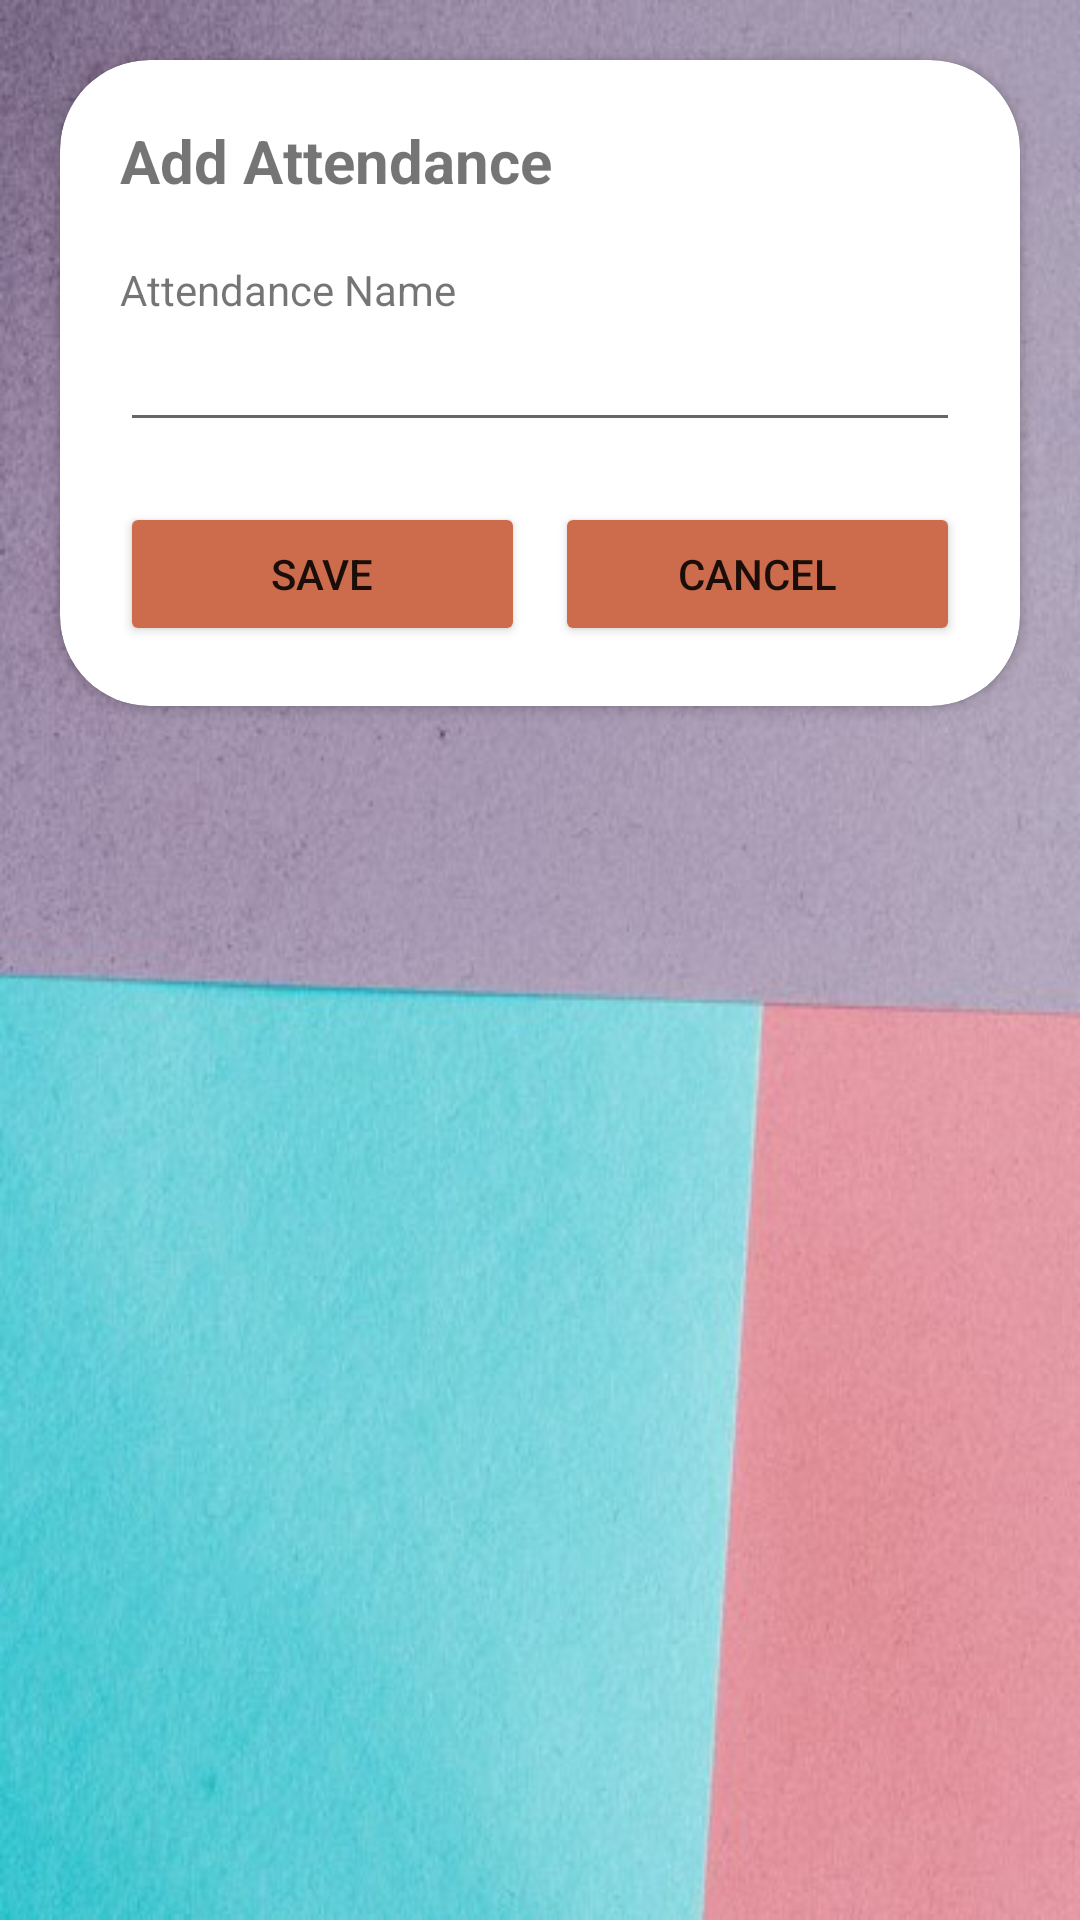

Write the Android layout XML for this screen, with the resource values it uses.
<!-- AndroidManifest.xml: application theme Theme.ClassAttendance -->
<!-- res/layout/fragment_add_attendance.xml -->
<?xml version="1.0" encoding="utf-8"?>

<FrameLayout xmlns:android="http://schemas.android.com/apk/res/android"
    xmlns:app="http://schemas.android.com/apk/res-auto"
    xmlns:tools="http://schemas.android.com/tools"
    android:layout_width="match_parent"
    android:layout_height="match_parent"
    android:background="@drawable/attendance"
    tools:context=".ui.attendance.AttendanceFragment">

    <androidx.cardview.widget.CardView
        android:layout_width="match_parent"
        android:layout_height="wrap_content"
        android:layout_margin="20dp"
        app:cardCornerRadius="30dp">

        <LinearLayout
            android:layout_width="match_parent"
            android:layout_height="match_parent"
            android:orientation="vertical"
            android:padding="20dp">

            <TextView
                android:id="@+id/tvRenameAttendance"
                android:layout_width="match_parent"
                android:layout_height="wrap_content"
                android:text="Add Attendance"
                android:textSize="20sp"
                android:textStyle="bold" />

            <TextView
                android:id="@+id/textView2"
                android:layout_width="match_parent"
                android:layout_height="wrap_content"
                android:layout_marginTop="20dp"
                android:text="Attendance Name" />

            <EditText
                android:id="@+id/tvAttendance"
                android:layout_width="match_parent"
                android:layout_height="wrap_content"
                android:ems="10"
                android:inputType="text" />


            <LinearLayout
                android:layout_width="match_parent"
                android:layout_height="wrap_content"
                android:layout_marginTop="20dp"
                android:orientation="horizontal">

                <Button
                    android:id="@+id/btnSave"
                    android:layout_width="wrap_content"
                    android:layout_height="wrap_content"
                    android:layout_weight="1"
                    android:backgroundTint="#CC6C4D"
                    android:text="Save"
                    app:cornerRadius="50dp" />

                <Button
                    android:id="@+id/btnCancel"
                    android:layout_width="wrap_content"
                    android:layout_height="wrap_content"
                    android:layout_marginLeft="10dp"
                    android:layout_weight="1"
                    android:backgroundTint="#CC6C4D"
                    android:text="Cancel"
                    app:cornerRadius="50dp" />
            </LinearLayout>
        </LinearLayout>
    </androidx.cardview.widget.CardView>

</FrameLayout>
<!-- resources referenced by this layout -->
<resources>
  <!-- drawable attendance: jpg bitmap (drawable, 42558 bytes) -->
  <style name="Theme.ClassAttendance" parent="Theme.MaterialComponents.DayNight.DarkActionBar">
          
          <item name="colorPrimary">@color/purple_500</item>
          <item name="colorPrimaryVariant">@color/purple_700</item>
          <item name="colorOnPrimary">@color/white</item>
          
          <item name="colorSecondary">@color/teal_200</item>
          <item name="colorSecondaryVariant">@color/teal_700</item>
          <item name="colorOnSecondary">@color/black</item>
          
          <item name="android:statusBarColor">?attr/colorPrimaryVariant</item>
          
      </style>
  <!-- not gathered from this repository: default colours our renderer supplied (Android Studio template values) -->
  <color name="purple_500">#FF6200EE</color>
  <color name="purple_700">#FF3700B3</color>
  <color name="teal_200">#FF03DAC5</color>
  <color name="teal_700">#FF018786</color>
  <color name="black">#FF000000</color>
  <color name="white">#FFFFFFFF</color>
</resources>
